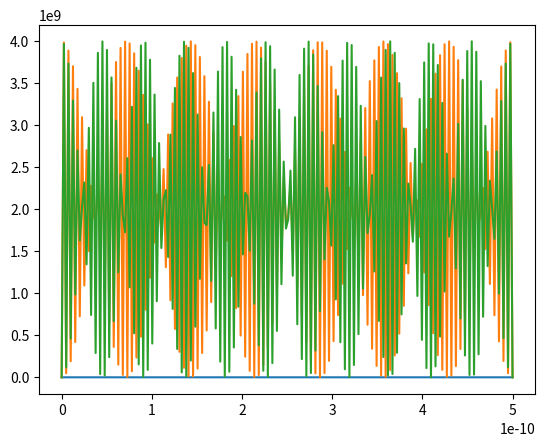

Generate this figure with matplotlib:

import numpy as np
from matplotlib import pyplot as plt
from scipy.constants import electron_volt,elementary_charge,electron_mass,hbar

'''
16(b)
'''
a = 10*electron_volt
L = 5e-10

def V(x):
    return a*x/L

def H(m,n):
    if m==n:
        kin = (-hbar**2/(2*electron_mass))*(-(n*np.pi/L)**2)
        pot = (2*a/L**2)*((L**2)/4)
    elif((m+n)%2 == 1):
        kin = 0
        pot = ((-(2*a/L**2)*(2*L/np.pi)**2*m*n/(m**2-n**2)**2))
    else:
        kin = 0
        pot = 0
    return (kin +pot)/electron_volt

Hamiltonian1 = np.zeros([10,10])
for i in range(10):
    for j in range(10):
        Hamiltonian1[i][j] = H(i+1,j+1)

eig = np.sort(np.linalg.eigvals(Hamiltonian1))
print(eig)

Hamiltonian2 = np.zeros([100,100])
for i in range(100):
    for j in range(100):
        Hamiltonian2[i][j] = H(i+1,j+1)

eig = np.sort(np.linalg.eigvals(Hamiltonian2))
print(eig[0:10])

phi = np.zeros([10,1])
l,v = np.linalg.eig(Hamiltonian2)
print("djfelllllllllllllllllllll")
#print(l,v) 

def wavef(x,v):
    sum = 0
    num = 0
    for i in range(100):
        sum += v[i]*np.sin(np.pi*(i+1)*x/L)
        num += L*v[i]**2/2
    return (sum)/np.sqrt(num)
print(v)
x = np.linspace(0,L,200)
plt.plot(x,wavef(x,v[:,0]))
plt.show()
plt.plot(x,wavef(x,v[:,4])**2)
plt.show()
plt.plot(x,wavef(x,v[:,5])**2)
plt.show()
print(np.trapz(x,wavef(x,v[:,3])**2))
print()

